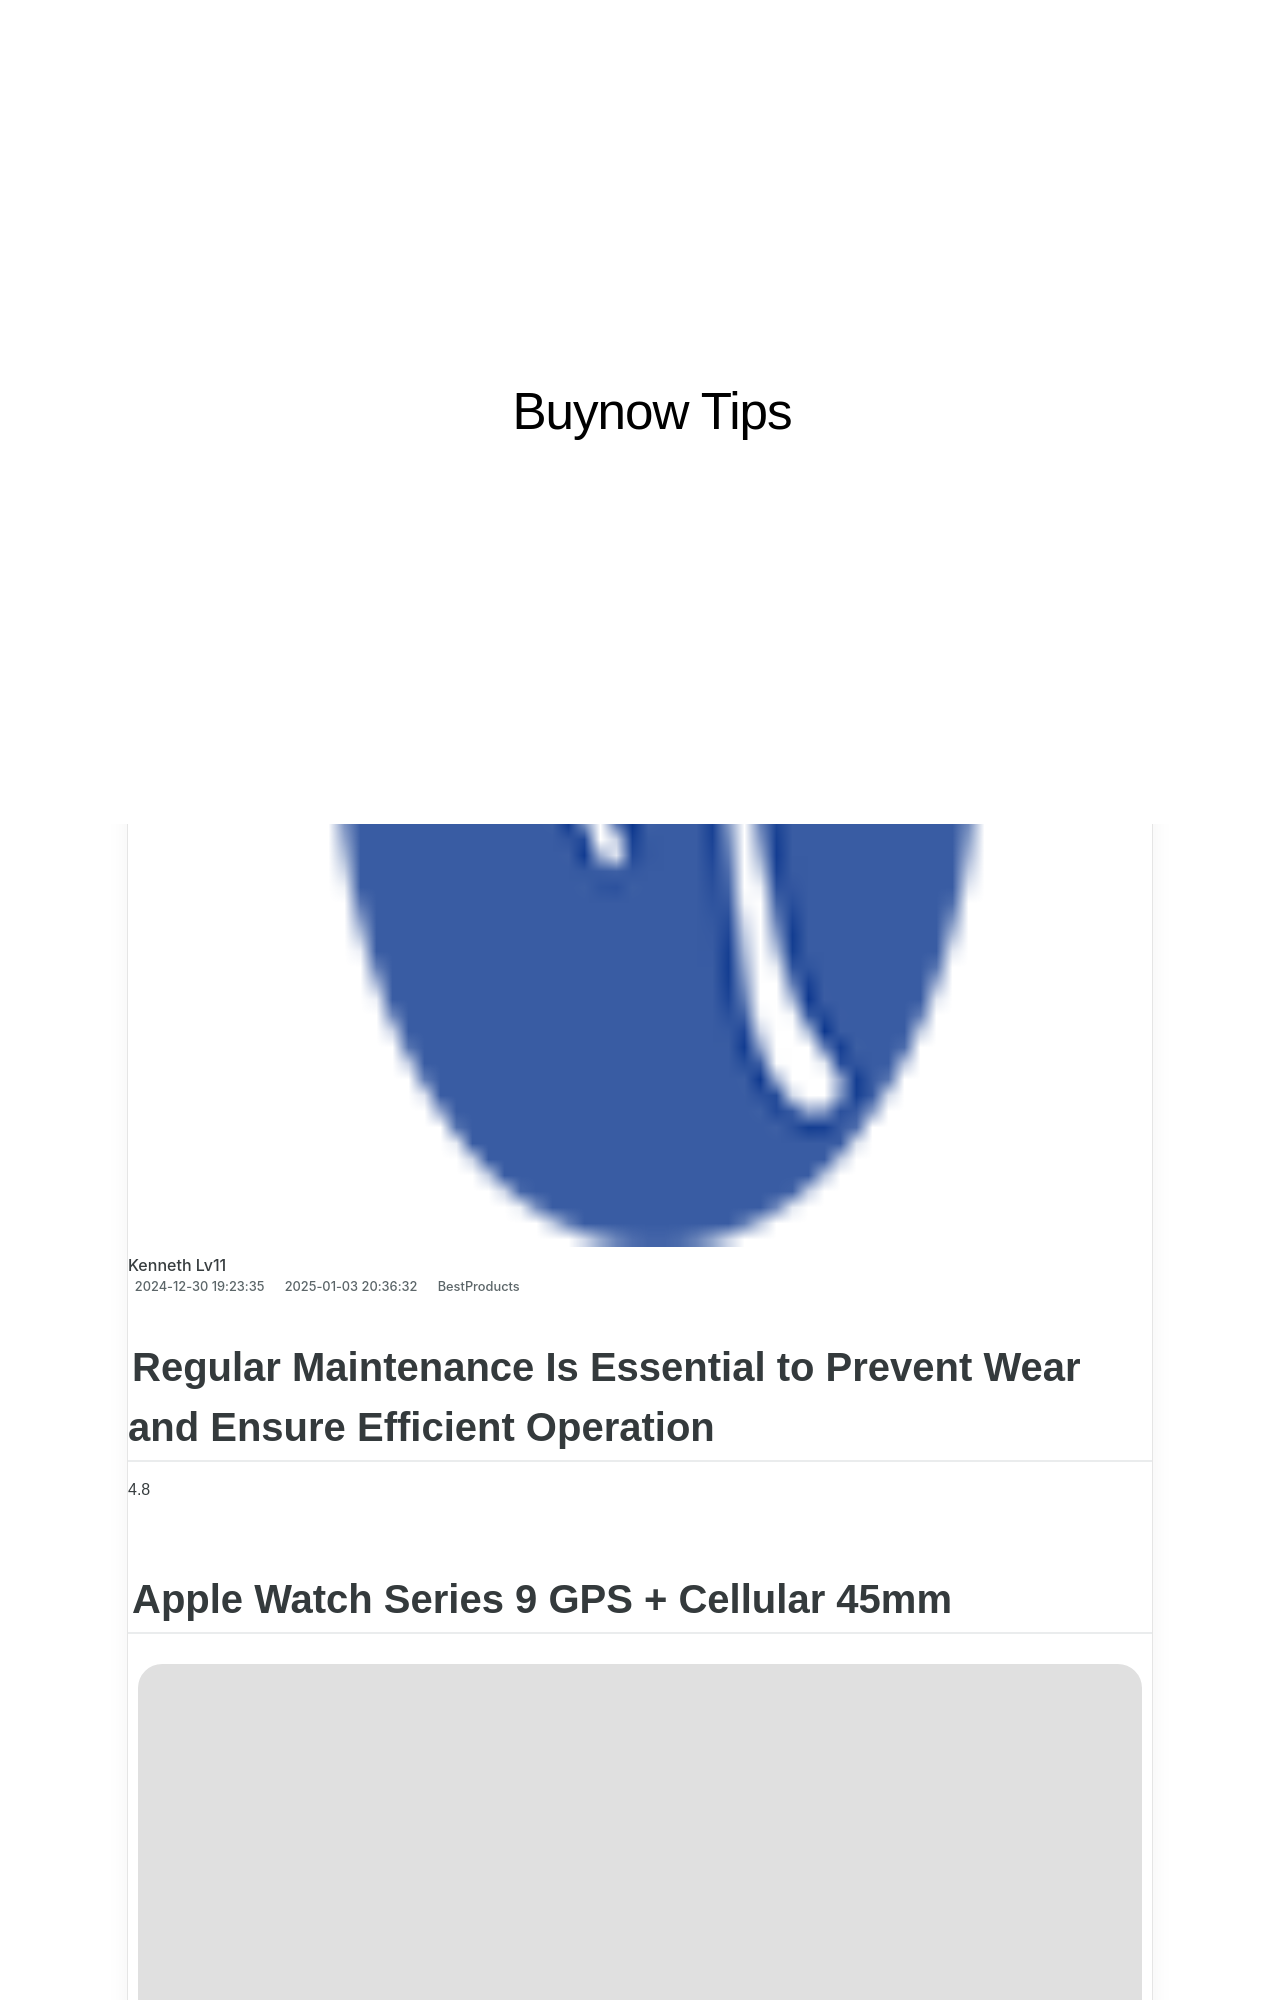

repository: techidaily/site-buynow-tips · page: anthropics-smart-photo-editor-expert-appraisal-and-insights/index.html · generator: jekyll

---
title: "Anthropics Smart Photo Editor: Expert Appraisal and Insights"
date: 2024-12-30T19:23:35.557Z
updated: 2025-01-03T20:36:32.318Z
categories:
  - BestProducts
description: "This Article Describes Anthropics Smart Photo Editor: Expert Appraisal and Insights"
excerpt: "This Article Describes Anthropics Smart Photo Editor: Expert Appraisal and Insights"
thumbnail: https://thmb.techidaily.com/cb70e57700d07e1f21d91f89b112cf1e7299f5606065c397aa28c9965f8c1a6d.jpg
---

## Regular Maintenance Is Essential to Prevent Wear and Ensure Efficient Operation

4.8
